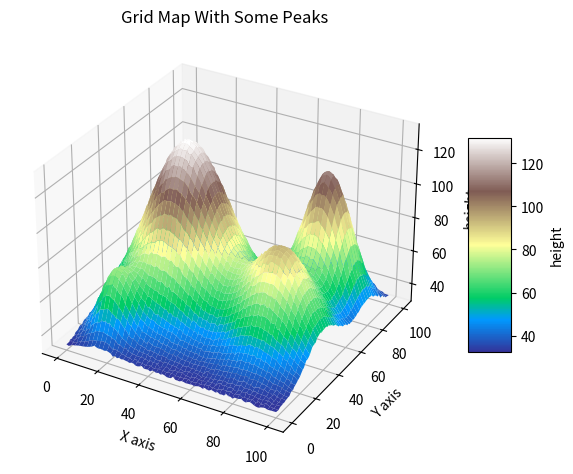
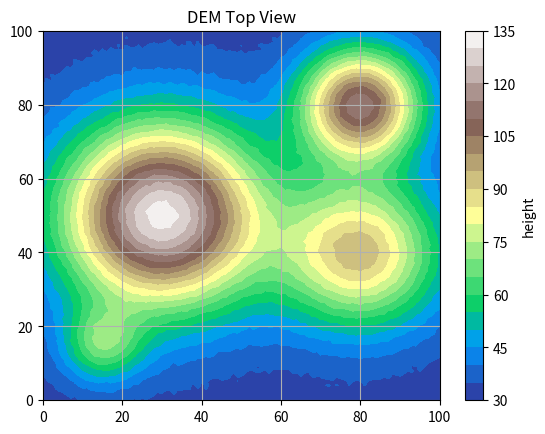
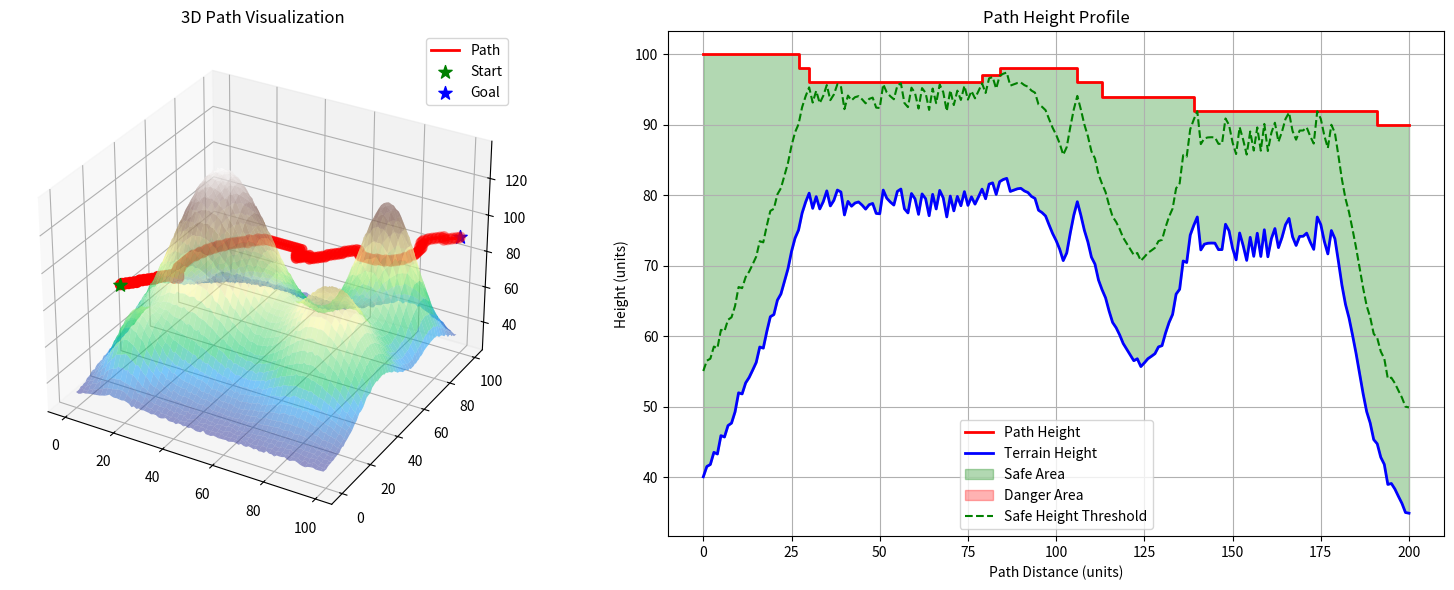

Python code for these plots, in order:
import numpy as np
import matplotlib.pyplot as plt
import heapq
from matplotlib.colors import ListedColormap
import time
import bisect

NORM_I_DIST  = 1
NORM_II_DIST = 2

class PriorityQueue:
    def __init__(self):
        self.elements = []
        self.entry_finder = {}  # 用于快速查找和替换节点

    def push(self, node):
        """添加或更新节点"""
        if node.pos in self.entry_finder:
            existing_node = self.entry_finder[node.pos]
            if node.g < existing_node.g:  # 只有新路径更优时才更新
                # 标记旧节点为已移除
                existing_node.removed = True
                # 添加新节点
                heapq.heappush(self.elements, node)
                self.entry_finder[node.pos] = node
        else:
            heapq.heappush(self.elements, node)
            self.entry_finder[node.pos] = node

    def pop(self):
        """弹出最小代价节点，跳过已标记移除的节点"""
        while self.elements:
            node = heapq.heappop(self.elements)
            if not hasattr(node, 'removed') or not node.removed:
                del self.entry_finder[node.pos]
                return node
        raise IndexError("pop from empty priority queue")

    def __contains__(self, pos):
        """检查位置是否在队列中"""
        return pos in self.entry_finder

    def __len__(self):
        """返回队列中有效节点的数量"""
        return len(self.entry_finder)

class DEMGenerator:
    def __init__(self, shape, *args):
        #shape 包含了地图的单元格数量
        #args 元组，包含了山峰 （位置、高度、范围）
        self.map_shape = shape
        self.peak_desc = args
        self.X = np.zeros((100,100), dtype='f4')
        self.Y = np.zeros((100,100), dtype='f4')
        self.Z = np.zeros((100,100), dtype='f4')

    # 创建山峰的函数
    def mountain(self, x, y, x0, y0, h, r):
        return np.abs(h * np.exp(-((x-x0)**2 + (y-y0)**2) / r**2))

    def gemDEM(self):
        x = np.linspace(0, self.map_shape[0], self.map_shape[0], dtype='i4')
        y = np.linspace(0, self.map_shape[1], self.map_shape[1], dtype='i4')

        self.X, self.Y = np.meshgrid(x, y)


        for desc in self.peak_desc:
            self.Z  += self.mountain(self.X, self.Y, desc[0], desc[1], desc[2], desc[3])
            # 添加一些随机噪声使地形更自然
            self.Z += np.random.normal(8, 0.2, self.Z.shape)
        return self.Z

    def plt_DEM(self):
        # 创建3D图形
        fig = plt.figure(1)
        ax = fig.add_subplot(111, projection='3d')

        # 绘制表面
        surf = ax.plot_surface(self.X, self.Y, self.Z, cmap='terrain', edgecolor='none')

        # 添加颜色条
        fig.colorbar(surf, shrink=0.5, aspect=5, label='height')

        # 设置标签和标题
        ax.set_xlabel('X axis')
        ax.set_ylabel('Y axis')
        ax.set_zlabel('height')
        ax.set_title('Grid Map With Some Peaks')
        # 显示图形
        plt.tight_layout()

        plt.figure(2)

        plt.contourf(self.X, self.Y, self.Z, 20, cmap='terrain')
        plt.colorbar(label='height')
        plt.title('DEM Top View')
        plt.grid(True)


        plt.show()


class Astar():
    def __init__(self, map, s, e, methord = NORM_II_DIST):
        self.safe_height = 15.0 # 安全高度
        self.map = map
        self.start = s
        self.goal  = e
        self.plt = False
        self.nb = np.array([[1, 0, 0], [-1, 0, 0], [0, 1, 0], [0, -1, 0], [0, 0, 1], [0, 0, -1]])
        self.dis_methord = methord

        self.raws = self.map.shape[0]
        self.columes = self.map.shape[1]


    def neighbors(self, node):
        return [self.Node((node.pos + p)) for p in self.nb]

    def cost(self, pos):
        if self.dis_methord == NORM_I_DIST:
            g = abs(pos[0] - self.start[0]) + abs(pos[1] - self.start[1]) + abs(pos[2] - self.start[2])
            h = abs(pos[0] - self.goal[0]) + abs(pos[1] - self.goal[1]) + abs(pos[2] - self.goal[2])
        else:
            g = np.sqrt((pos[0] - self.start[0])**2 + (pos[1] - self.start[1])**2 + (pos[2] - self.start[2])**2)
            h = np.sqrt((pos[0] - self.goal[0])**2 + (pos[1] - self.goal[1])**2 + (pos[2] - self.goal[2])**2)
        return g + h

    def accessible(self, node):
        pos = node.pos

        is_in_map = pos[0] >= 0 and pos[0] < self.raws and pos[1] >= 0 and pos[1] < self.columes
        return is_in_map and self.map[pos[0]][pos[1]] + self.safe_height < pos[2]

    class Node():
        def __init__(self, pos):
            self.pos = tuple(pos)
            self.g = float('inf')
            self.h = 0
            self.cost = float('inf')
            self.parent = None

        def __lt__(self, other):
            return self.cost < other.cost

        def __eq__(self, other):
            return self.pos == other.pos

        def __hash__(self):
            return hash(self.pos)

        # def __eq__(self, other):
        #     return self.pos[0] == other.pos[0] and self.pos[1] == other.pos[1] and self.pos[2] == other.pos[2]

        # def __hash__(self):
        #     return hash((self.pos[0], self.pos[1], self.pos[2]))

    def plot_path(self, path):
        fig = plt.figure(figsize=(10, 8))
        ax = fig.add_subplot(111, projection='3d')

        # Plot the DEM surface
        X, Y = np.meshgrid(np.arange(self.map.shape[0]), np.arange(self.map.shape[1]))
        ax.plot_surface(X, Y, self.map, cmap='terrain', alpha=0.5)

        # Plot the path
        if path:
            path_x = [node.pos[0] for node in path]
            path_y = [node.pos[1] for node in path]
            path_z = [node.pos[2] for node in path]
            ax.plot(path_x, path_y, path_z, 'r-', linewidth=2, label='Path')
            ax.scatter(path_x, path_y, path_z, c='r', s=50)

        # Mark start and goal
        ax.scatter(self.start[0], self.start[1], self.start[2], c='g', s=100, marker='*', label='Start')
        ax.scatter(self.goal[0], self.goal[1], self.goal[2], c='b', s=100, marker='*', label='Goal')

        ax.set_xlabel('X axis')
        ax.set_ylabel('Y axis')
        ax.set_zlabel('Height')
        ax.set_title('3D Path Planning with A* Algorithm')
        ax.legend()
        plt.show()

    def plot_path_with_profile(self, path):
        """绘制3D路径和高度剖面对比图"""
        fig = plt.figure(figsize=(16, 6))

        # 3D路径图
        ax1 = fig.add_subplot(121, projection='3d')
        X, Y = np.meshgrid(np.arange(self.map.shape[0]), np.arange(self.map.shape[1]))
        ax1.plot_surface(X, Y, self.map, cmap='terrain', alpha=0.5)

        if path:
            path_x = [node.pos[0] for node in path]
            path_y = [node.pos[1] for node in path]
            path_z = [node.pos[2] for node in path]

            # 绘制路径
            ax1.plot(path_x, path_y, path_z, 'r-', linewidth=2, label='Path')
            ax1.scatter(path_x, path_y, path_z, c='r', s=50)

            # 标记危险区域（路径高度接近地形高度）
            for node in path:
                x, y, z = node.pos
                terrain_z = self.map[int(x), int(y)]
                if z < terrain_z + self.safe_height:
                    ax1.scatter([x], [y], [z], c='black', s=100, marker='x', linewidths=2)

        # 标记起点和终点
        ax1.scatter(*self.start, c='g', s=100, marker='*', label='Start')
        ax1.scatter(*self.goal, c='b', s=100, marker='*', label='Goal')
        ax1.set_title('3D Path Visualization')
        ax1.legend()

        # 高度剖面图
        ax2 = fig.add_subplot(122)
        if path:
            # 计算路径距离
            path_array = np.array([node.pos for node in path])
            distances = np.cumsum(np.sqrt(np.sum(np.diff(path_array[:,:2], axis=0)**2, axis=1)))
            distances = np.insert(distances, 0, 0)

            # 获取地形高度（路径经过的点）
            terrain_heights = [self.map[int(p[0]), int(p[1])] for p in path_array]

            # 绘制高度对比
            ax2.plot(distances, path_array[:,2], 'r-', label='Path Height', linewidth=2)
            ax2.plot(distances, terrain_heights, 'b-', label='Terrain Height', linewidth=2)
            ax2.fill_between(distances, terrain_heights, path_array[:,2],
                            where=(path_array[:,2] > terrain_heights),
                            color='green', alpha=0.3, label='Safe Area')
            ax2.fill_between(distances, terrain_heights, path_array[:,2],
                            where=(path_array[:,2] <= terrain_heights),
                            color='red', alpha=0.3, label='Danger Area')

            # 标记安全高度阈值线
            ax2.plot(distances, np.array(terrain_heights)+self.safe_height,
                    'g--', label='Safe Height Threshold')

            ax2.set_xlabel('Path Distance (units)')
            ax2.set_ylabel('Height (units)')
            ax2.set_title('Path Height Profile')
            ax2.legend()
            ax2.grid(True)

        plt.tight_layout()
        plt.show()

    def search(self, visualize=False):
        start_node = self.Node(self.start)
        end_node   = self.Node(self.goal)
        if self.accessible(start_node) == False or self.accessible(end_node) == False:
            print("*****NO PATH!!!*****")
            print("accessable status: start:{},goal:{}!".format(self.accessible(start_node), self.accessible(end_node)))
            return []
        start_node.cost = self.cost(start_node.pos)

        open_set  = PriorityQueue()
        close_set = set()
        open_set.push(start_node)

        while open_set:
            cur_node = open_set.pop()

            #到终点后回溯返回路径
            if cur_node == end_node:
                path = []
                path.append(cur_node)
                while cur_node.parent is not None:
                    cur_node = cur_node.parent
                    path.append(cur_node)

                print("*****PATH ALREADY FOUND!!! setps={}*****".format(len(path)))
                if visualize:
                    self.plot_path_with_profile(path[::-1])
                return path[::-1]

            # 放入闭集
            close_set.add(cur_node.pos)
            for neighbor in self.neighbors(cur_node):
                if self.accessible(neighbor) == False or neighbor.pos in close_set:
                    continue

                neighbor.cost = self.cost(neighbor.pos)
                if cur_node.pos[2] - neighbor.pos[2] > 0: #惩罚往下跑的情况
                    neighbor.cost = neighbor.cost * 1.1
                neighbor.parent = cur_node
                open_set.push(neighbor)  # 自动处理替换逻辑

        print("*****NO PATH!!!*****")
        return []


if __name__ == "__main__":
    dem = DEMGenerator((100,100),
                       (15, 15, 30, 10),
                       (30, 50, 100, 25),
                       (80, 80, 80, 15),
                       (80, 40, 60, 20))
    map = dem.gemDEM()
    dem.plt_DEM()

    astar = Astar(map, (20,0,100), (99,99,90), NORM_II_DIST)

    path = astar.search(True)
    # print(path)



